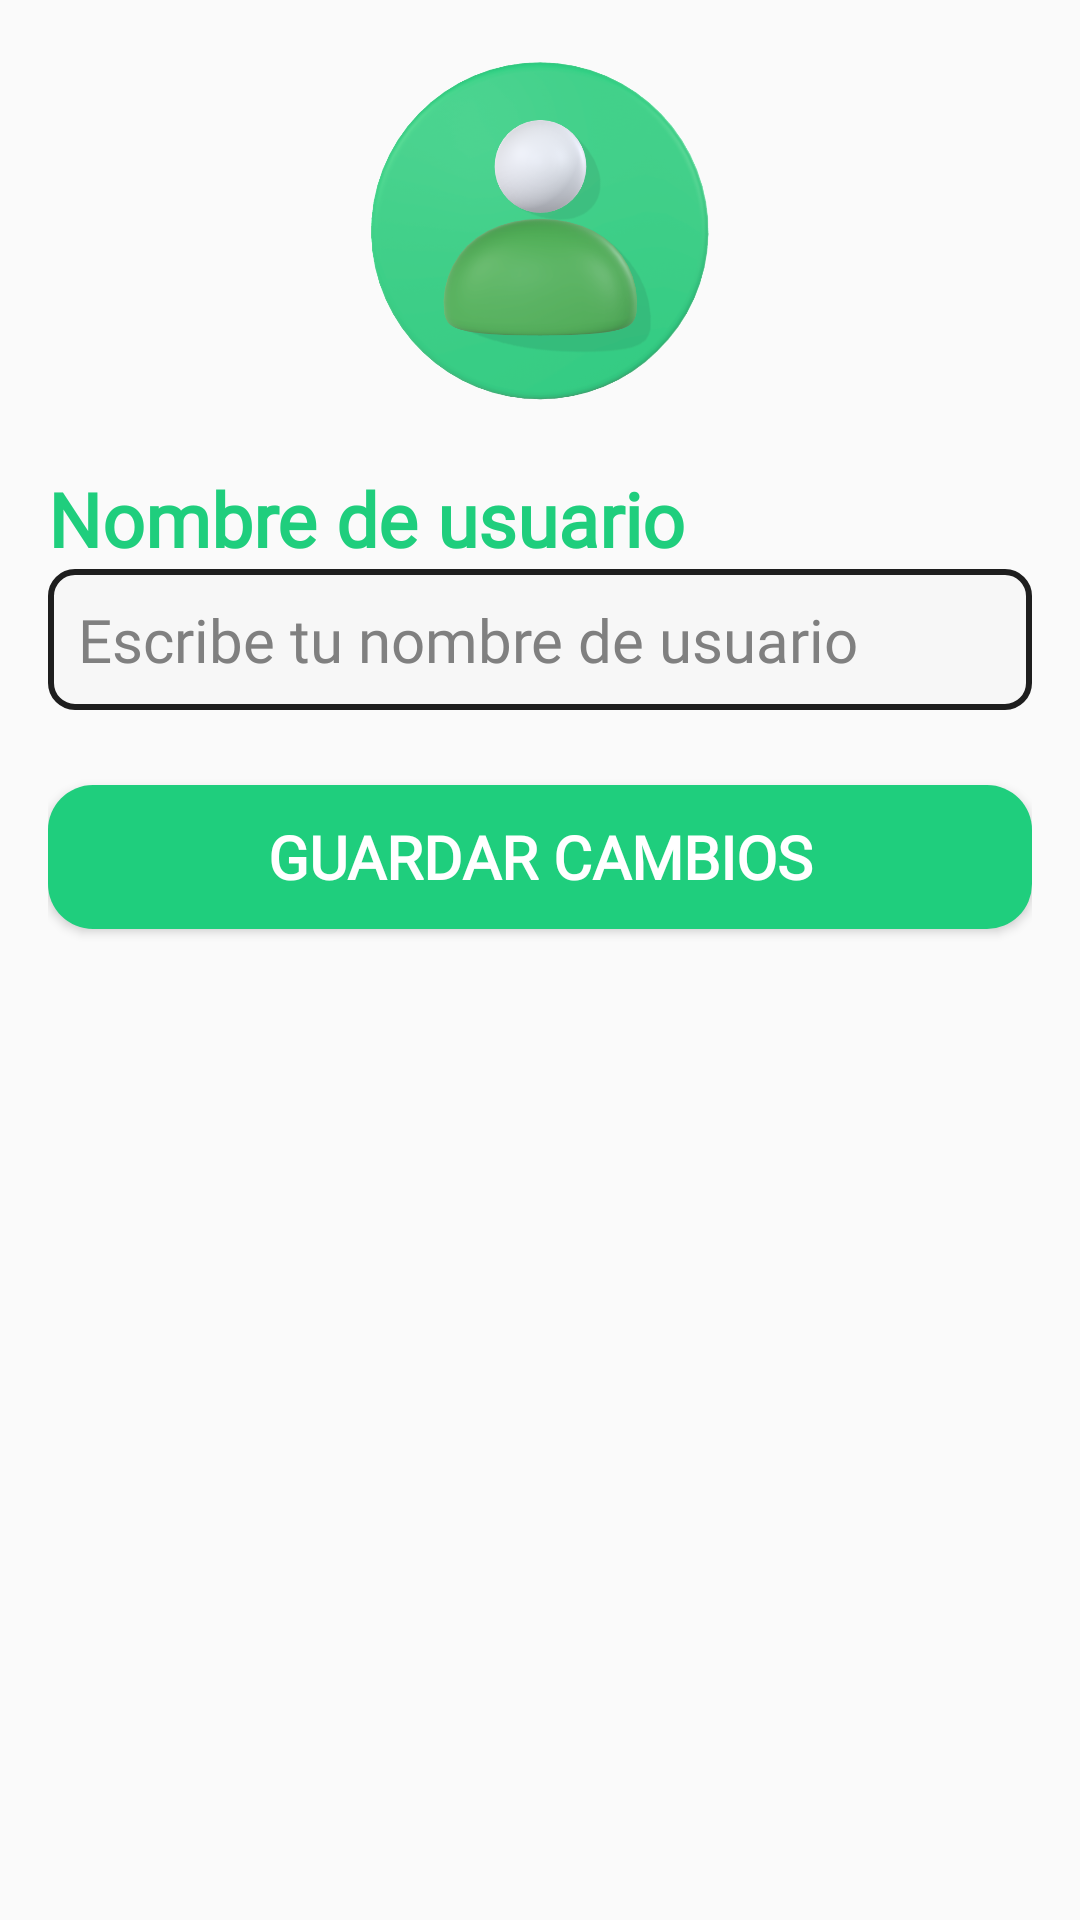

Android layout source for this screen:
<!-- AndroidManifest.xml: application theme Theme._101Pipas -->
<!-- res/layout/fragment_editar_perfil.xml -->
<?xml version="1.0" encoding="utf-8"?>
<androidx.constraintlayout.widget.ConstraintLayout xmlns:android="http://schemas.android.com/apk/res/android"
    xmlns:tools="http://schemas.android.com/tools"
    android:layout_width="match_parent"
    android:layout_height="match_parent"
    xmlns:app="http://schemas.android.com/apk/res-auto"
    tools:context=".perfil.EditarPerfilFragment"
    android:padding="16dp">

    <com.google.android.material.imageview.ShapeableImageView
        android:id="@+id/img_avatar"
        android:layout_width="125dp"
        android:layout_height="125dp"
        android:scaleType="centerCrop"
        android:src="@drawable/ic_perfil"
        app:shapeAppearanceOverlay="@style/CircularImageViewStyle"
        android:layout_marginTop="@dimen/separacion_mediana_quince"
        app:layout_constraintStart_toStartOf="parent"
        app:layout_constraintEnd_toEndOf="parent" />

    <TextView
        android:id="@+id/tvUsername"
        android:layout_width="match_parent"
        android:layout_height="wrap_content"
        android:layout_marginTop="@dimen/separacion_mediana_quince"
        android:fontFamily="@font/akaya_telivigala"
        android:text="@string/registro_nombre_de_usuario"
        android:textColor="@color/color_principal"
        android:textSize="@dimen/tam_subtitulo"
        android:textStyle="bold"
        app:layout_constraintTop_toBottomOf="@+id/img_avatar"/>

    <EditText
        android:id="@+id/etUsername"
        android:layout_width="match_parent"
        android:layout_height="wrap_content"
        android:textSize="@dimen/tam_texto"
        android:textColor="@color/black"
        android:textColorHint="@color/texto_secundario"
        android:padding="@dimen/padding_pequenio_diez"
        android:hint="@string/registro_escribe_nombre_usuario"
        android:background="@drawable/borde_edit_text"
        android:fontFamily="@font/akaya_telivigala"
        app:layout_constraintTop_toBottomOf="@+id/tvUsername"/>

    <Button
        android:id="@+id/btnGuardarCambios"
        android:layout_width="match_parent"
        android:layout_height="wrap_content"
        android:background="@drawable/rounded_corner_button"
        android:fontFamily="@font/akaya_telivigala"
        android:text="@string/guardar_cambios"
        android:textColor="@color/white"
        android:textSize="@dimen/tam_texto"
        android:textStyle="bold"
        android:layout_marginTop="25dp"
        app:layout_constraintTop_toBottomOf="@id/etUsername"/>

</androidx.constraintlayout.widget.ConstraintLayout>
<!-- resources referenced by this layout -->
<resources>
  <color name="black">#FF000000</color>
  <color name="color_principal">#1FCE7D</color>
  <color name="texto_secundario">#808080</color>
  <color name="white">#FFFFFFFF</color>
  <dimen name="padding_pequenio_diez">10dp</dimen>
  <dimen name="separacion_mediana_quince">15dp</dimen>
  <dimen name="tam_subtitulo">25sp</dimen>
  <dimen name="tam_texto">20sp</dimen>
  <!-- drawable borde_edit_text (drawable) -->
  <?xml version="1.0" encoding="utf-8"?>
  <shape xmlns:android="http://schemas.android.com/apk/res/android">
      <solid android:color="#F7F7F7"/> 
      <stroke
          android:color="#1E1E1E" android:width="2dp"/>   
      <corners android:radius="8dp"/> 
  </shape>
  <!-- drawable ic_perfil: png bitmap (drawable, 220139 bytes) -->
  <!-- drawable rounded_corner_button (drawable) -->
  <shape xmlns:android="http://schemas.android.com/apk/res/android">
      
      <solid android:color="@color/color_principal" />
  
      
      <corners android:radius="15dp" /> 
  
  </shape>
  <string name="guardar_cambios">Guardar cambios</string>
  <string name="registro_escribe_nombre_usuario">Escribe tu nombre de usuario</string>
  <string name="registro_nombre_de_usuario">Nombre de usuario</string>
  <style name="CircularImageViewStyle">
          <item name="cornerFamily">rounded</item>
          <item name="cornerSize">50%</item>
      </style>
  <style name="Theme._101Pipas" parent="Base.Theme._101Pipas" />
  <style name="Base.Theme._101Pipas" parent="Theme.AppCompat.Light.NoActionBar">
          
          
      </style>
</resources>
